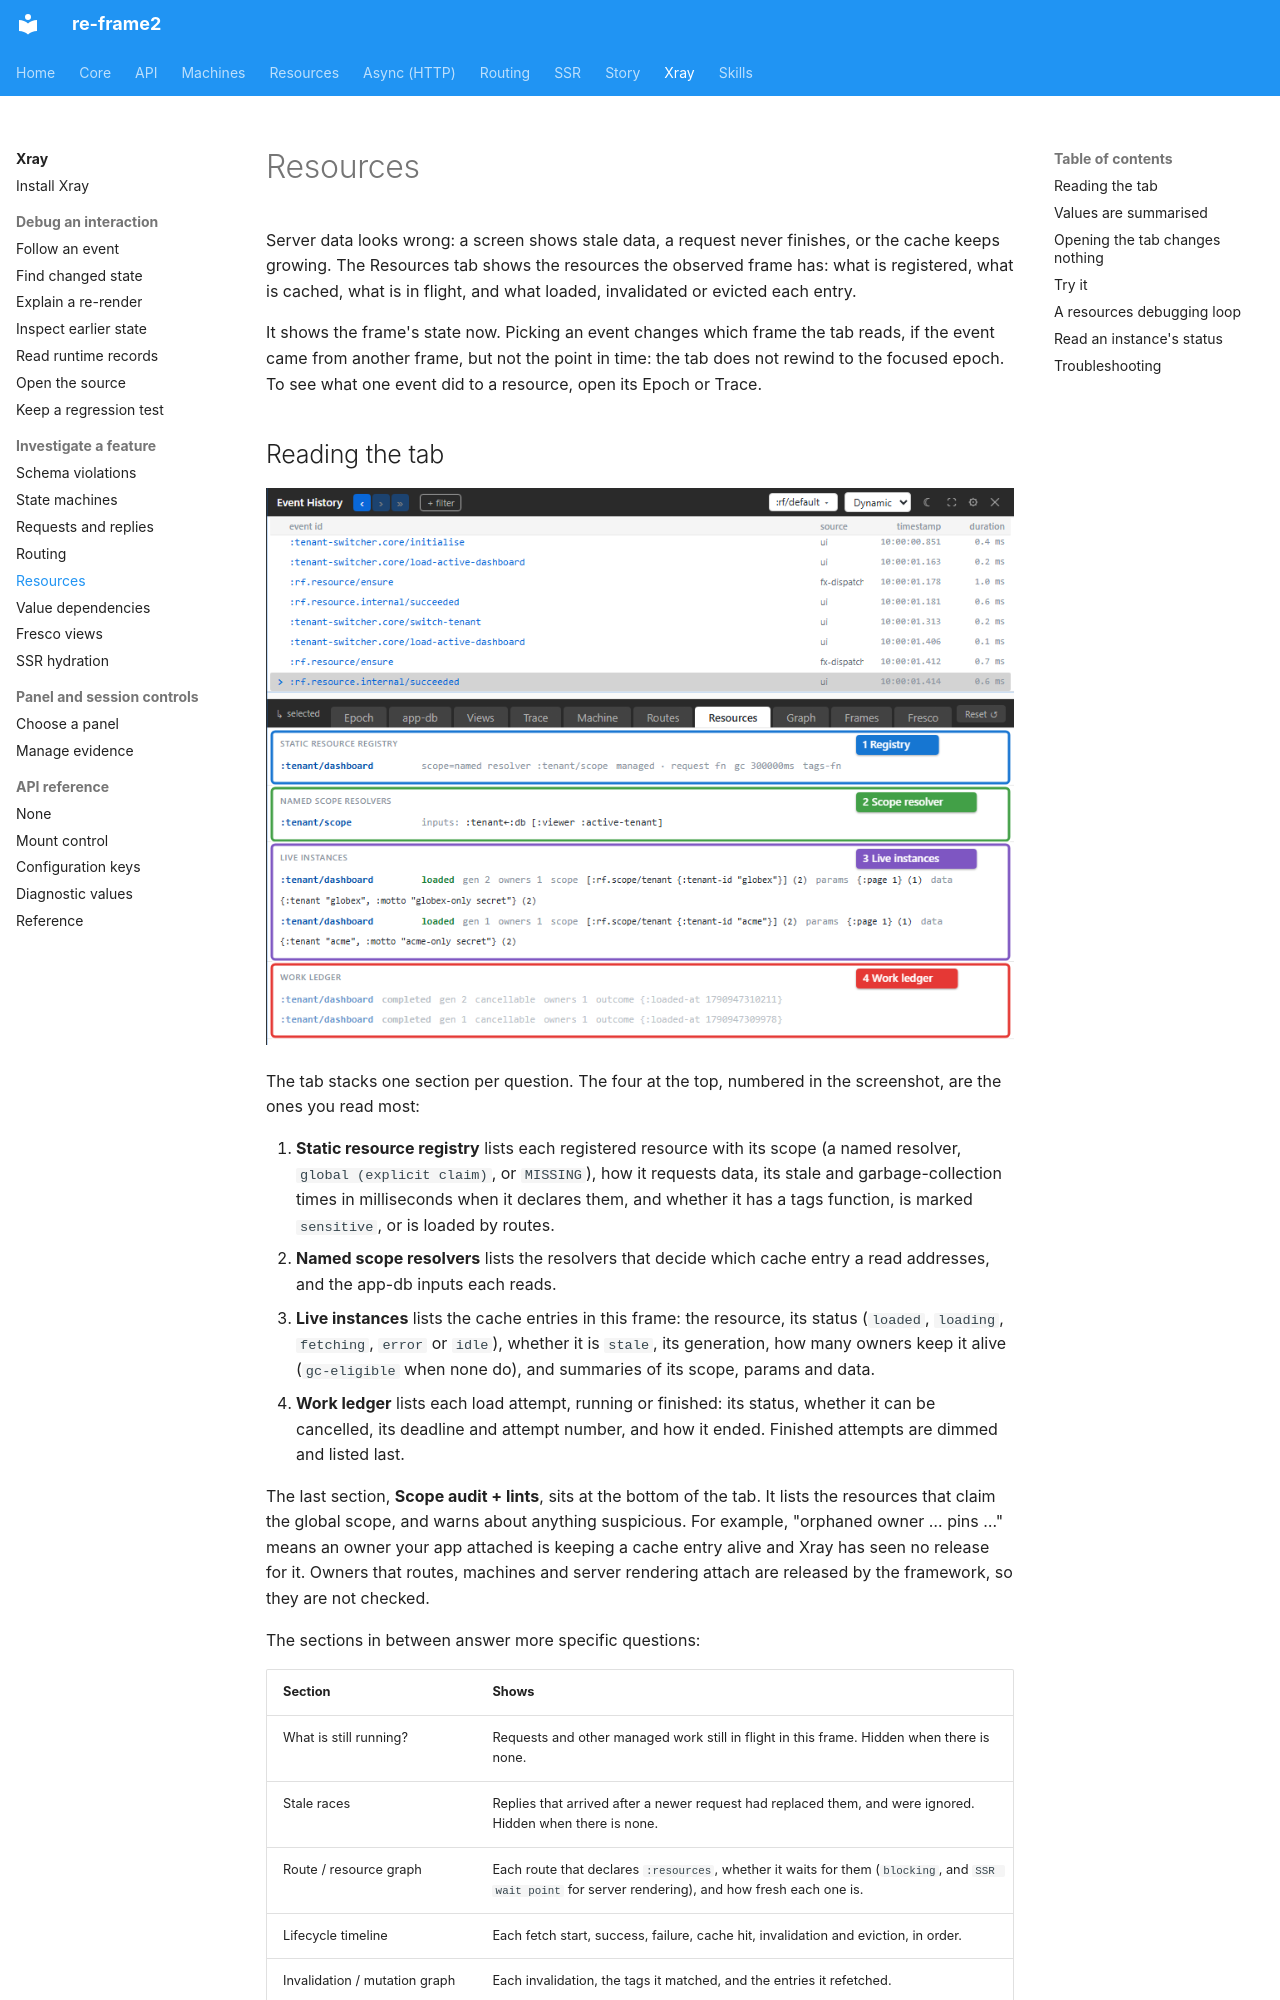

repository: day8/re-frame2 · page: xray/13-resources/index.html · generator: mkdocs

# Resources

Server data looks wrong: a screen shows stale data, a request never finishes, or the cache keeps growing. The Resources tab shows the resources the observed frame has: what is registered, what is cached, what is in flight, and what loaded, invalidated or evicted each entry.

It shows the frame's state now. Picking an event changes which frame the tab reads, if the event came from another frame, but not the point in time: the tab does not rewind to the focused epoch. To see what one event did to a resource, open its Epoch or Trace.
